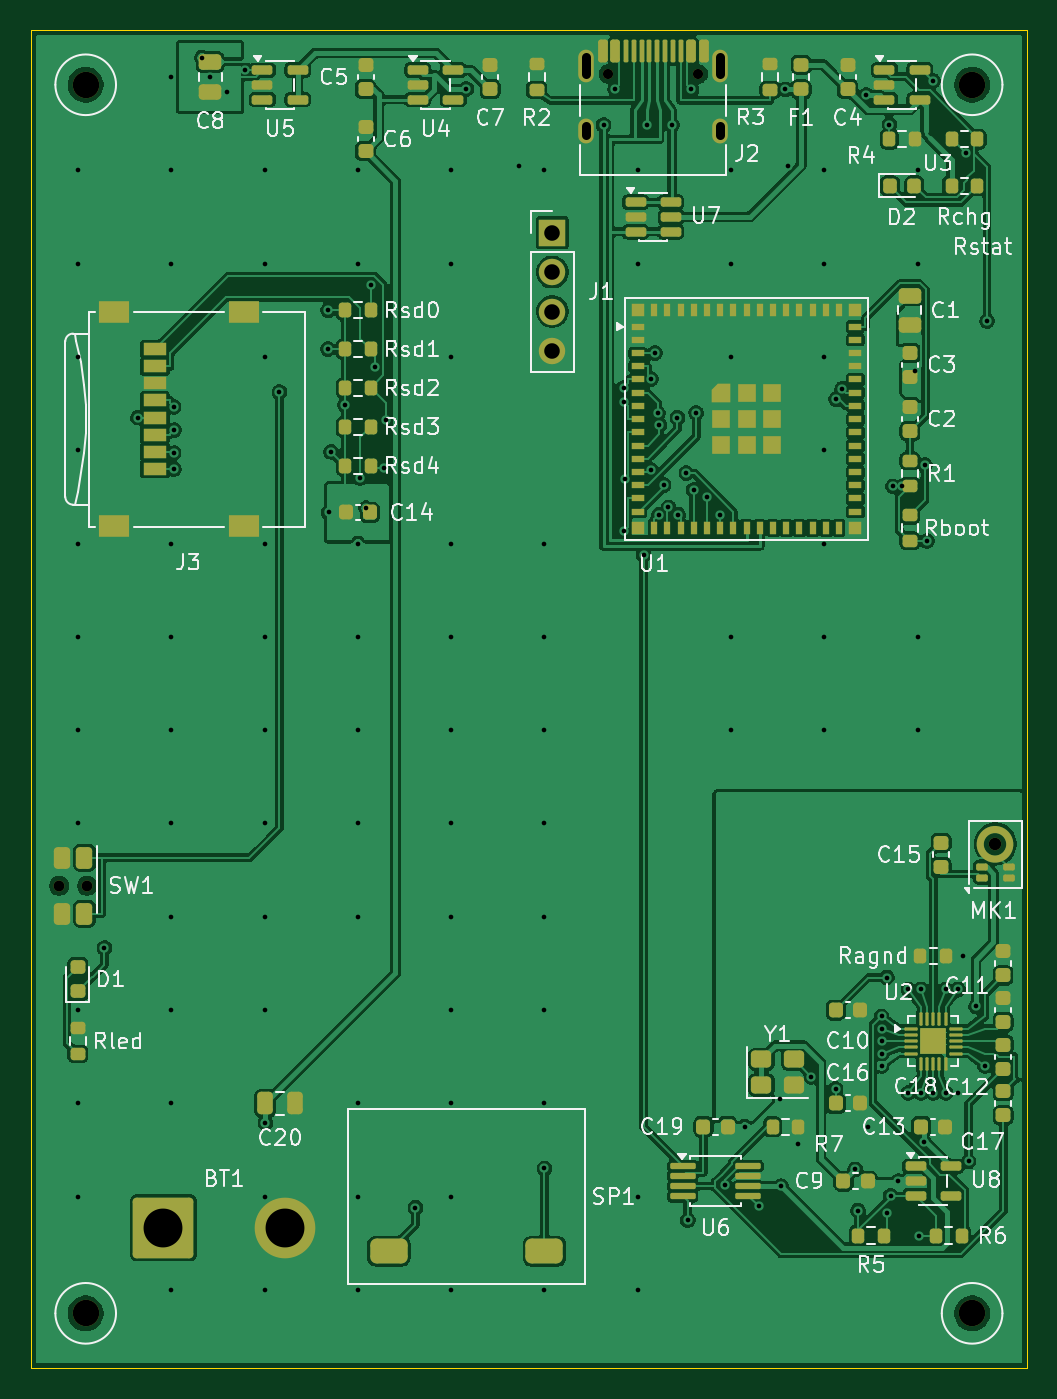
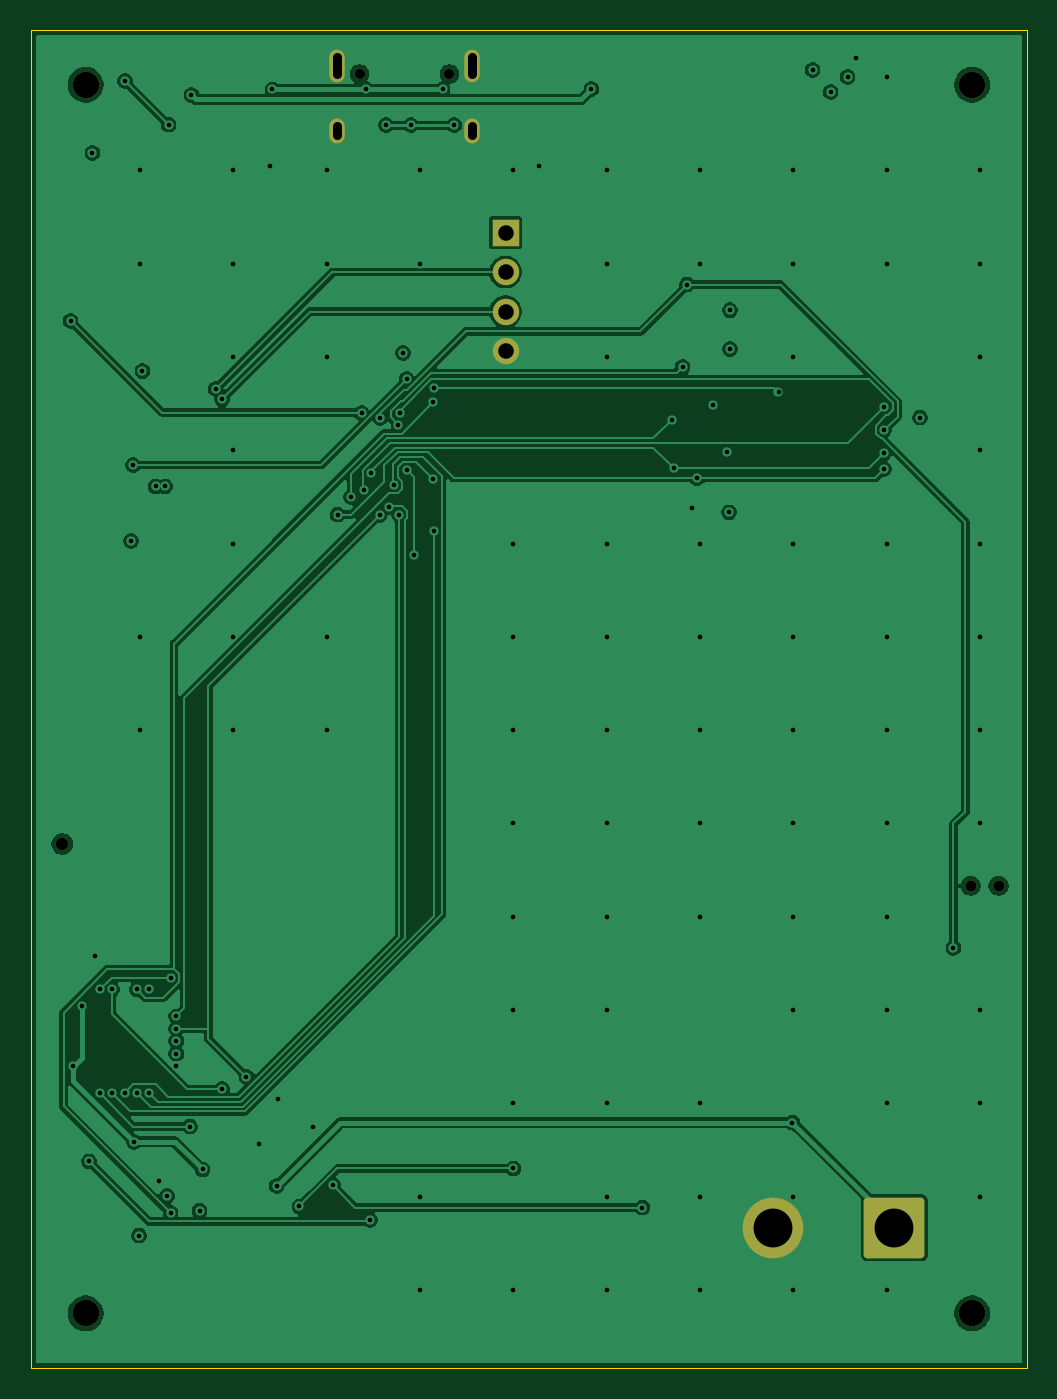
Circuit board: 11 layer files. Board 64.0 x 86.0 mm.
- bottom_copper: recorder-B_Cu.gbl (93845 bytes)
- bottom_mask: recorder-B_Mask.gbs (1992 bytes)
- paste: recorder-B_Paste.gbp (495 bytes)
- bottom_silk: recorder-B_Silkscreen.gbo (496 bytes)
- outline: recorder-Edge_Cuts.gm1 (717 bytes)
- top_copper: recorder-F_Cu.gtl (307217 bytes)
- top_mask: recorder-F_Mask.gts (14091 bytes)
- paste: recorder-F_Paste.gtp (12274 bytes)
- top_silk: recorder-F_Silkscreen.gto (89898 bytes)
- drill: recorder-NPTH.drl (671 bytes)
- drill: recorder-PTH.drl (3138 bytes)

=== bottom_copper: recorder-B_Cu.gbl (93845 bytes, source omitted) ===
=== bottom_mask: recorder-B_Mask.gbs (1992 bytes, source withheld) ===
=== paste: recorder-B_Paste.gbp ===
%TF.GenerationSoftware,KiCad,Pcbnew,10.0.6-10.0.6~ubuntu24.04.1*%
%TF.CreationDate,2026-09-12T15:47:16+00:00*%
%TF.ProjectId,recorder,7265636f-7264-4657-922e-6b696361645f,rev?*%
%TF.SameCoordinates,Original*%
%TF.FileFunction,Paste,Bot*%
%TF.FilePolarity,Positive*%
%FSLAX46Y46*%
G04 Gerber Fmt 4.6, Leading zero omitted, Abs format (unit mm)*
G04 Created by KiCad (PCBNEW 10.0.6-10.0.6~ubuntu24.04.1) date 2026-09-12 15:47:16*
%MOMM*%
%LPD*%
G01*
G04 APERTURE LIST*
G04 APERTURE END LIST*
M02*

=== bottom_silk: recorder-B_Silkscreen.gbo ===
%TF.GenerationSoftware,KiCad,Pcbnew,10.0.6-10.0.6~ubuntu24.04.1*%
%TF.CreationDate,2026-09-12T15:47:16+00:00*%
%TF.ProjectId,recorder,7265636f-7264-4657-922e-6b696361645f,rev?*%
%TF.SameCoordinates,Original*%
%TF.FileFunction,Legend,Bot*%
%TF.FilePolarity,Positive*%
%FSLAX46Y46*%
G04 Gerber Fmt 4.6, Leading zero omitted, Abs format (unit mm)*
G04 Created by KiCad (PCBNEW 10.0.6-10.0.6~ubuntu24.04.1) date 2026-09-12 15:47:16*
%MOMM*%
%LPD*%
G01*
G04 APERTURE LIST*
G04 APERTURE END LIST*
M02*

=== outline: recorder-Edge_Cuts.gm1 ===
%TF.GenerationSoftware,KiCad,Pcbnew,10.0.6-10.0.6~ubuntu24.04.1*%
%TF.CreationDate,2026-09-12T15:47:16+00:00*%
%TF.ProjectId,recorder,7265636f-7264-4657-922e-6b696361645f,rev?*%
%TF.SameCoordinates,Original*%
%TF.FileFunction,Profile,NP*%
%FSLAX46Y46*%
G04 Gerber Fmt 4.6, Leading zero omitted, Abs format (unit mm)*
G04 Created by KiCad (PCBNEW 10.0.6-10.0.6~ubuntu24.04.1) date 2026-09-12 15:47:16*
%MOMM*%
%LPD*%
G01*
G04 APERTURE LIST*
%TA.AperFunction,Profile*%
%ADD10C,0.050000*%
%TD*%
G04 APERTURE END LIST*
D10*
X-32000000Y43000000D02*
X32000000Y43000000D01*
X-32000000Y-43000000D02*
X-32000000Y43000000D01*
X32000000Y43000000D02*
X32000000Y-43000000D01*
X32000000Y-43000000D02*
X-32000000Y-43000000D01*
M02*

=== top_copper: recorder-F_Cu.gtl (307217 bytes, source omitted) ===
=== top_mask: recorder-F_Mask.gts (14091 bytes, source omitted) ===
=== paste: recorder-F_Paste.gtp (12274 bytes, source omitted) ===
=== top_silk: recorder-F_Silkscreen.gto (89898 bytes, source omitted) ===
=== drill: recorder-NPTH.drl ===
M48
; DRILL file KiCad 10.0.6-10.0.6~ubuntu24.04.1 date 2026-09-12T15:47:16
; FORMAT={-:-/ absolute / metric / decimal}
; #@! TF.CreationDate,2026-09-12T15:47:16+00:00
; #@! TF.GenerationSoftware,Kicad,Pcbnew,10.0.6-10.0.6~ubuntu24.04.1
; #@! TF.FileFunction,NonPlated,1,4,NPTH
FMAT,2
METRIC
; #@! TA.AperFunction,NonPlated,NPTH,ComponentDrill
T1C0.650
; #@! TA.AperFunction,NonPlated,NPTH,ComponentDrill
T2C0.700
; #@! TA.AperFunction,NonPlated,NPTH,ComponentDrill
T3C0.800
; #@! TA.AperFunction,NonPlated,NPTH,ComponentDrill
T4C1.700
%
G90
G05
T1
X5.11Y40.2
X10.89Y40.2
T2
X-30.2Y-12.0
X-28.4Y-12.0
T3
X30.0Y-9.32
T4
X-28.5Y39.5
X-28.5Y-39.5
X28.5Y39.5
X28.5Y-39.5
M30

=== drill: recorder-PTH.drl ===
M48
; DRILL file KiCad 10.0.6-10.0.6~ubuntu24.04.1 date 2026-09-12T15:47:16
; FORMAT={-:-/ absolute / metric / decimal}
; #@! TF.CreationDate,2026-09-12T15:47:16+00:00
; #@! TF.GenerationSoftware,Kicad,Pcbnew,10.0.6-10.0.6~ubuntu24.04.1
; #@! TF.FileFunction,Plated,1,4,PTH
FMAT,2
METRIC
; #@! TA.AperFunction,Plated,PTH,ViaDrill
T1C0.300
; #@! TA.AperFunction,Plated,PTH,ComponentDrill
T2C0.600
; #@! TA.AperFunction,Plated,PTH,ComponentDrill
T3C1.000
; #@! TA.AperFunction,Plated,PTH,ComponentDrill
T4C2.500
%
G90
G05
T1
X-29.0Y34.0
X-29.0Y28.0
X-29.0Y22.0
X-29.0Y16.0
X-29.0Y10.0
X-29.0Y4.0
X-29.0Y-2.0
X-29.0Y-8.0
X-29.0Y-20.0
X-29.0Y-26.0
X-29.0Y-32.0
X-27.3Y-16.0
X-25.15Y18.1
X-23.0Y40.0
X-23.0Y34.0
X-23.0Y28.0
X-23.0Y10.0
X-23.0Y4.0
X-23.0Y-2.0
X-23.0Y-8.0
X-23.0Y-14.0
X-23.0Y-20.0
X-23.0Y-26.0
X-23.0Y-38.0
X-22.845Y18.795
X-22.841Y15.819
X-22.833Y17.289
X-22.831Y14.8
X-21.02Y41.245
X-20.5Y40.0
X-19.4Y39.05
X-18.238Y40.45
X-17.0Y34.0
X-17.0Y28.0
X-17.0Y22.0
X-17.0Y10.0
X-17.0Y4.0
X-17.0Y-2.0
X-17.0Y-8.0
X-17.0Y-14.0
X-17.0Y-20.0
X-17.0Y-32.0
X-17.0Y-38.0
X-16.95Y-27.235
X-16.05Y19.729
X-12.925Y25.0
X-12.925Y22.5
X-12.875Y12.0
X-12.725Y15.9
X-11.825Y18.9
X-11.0Y34.0
X-11.0Y28.0
X-11.0Y10.0
X-11.0Y4.0
X-11.0Y-2.0
X-11.0Y-8.0
X-11.0Y-14.0
X-11.0Y-26.0
X-11.0Y-32.0
X-11.0Y-38.0
X-10.839Y14.206
X-10.47Y12.27
X-10.175Y26.65
X-9.888Y21.336
X-9.31Y14.864
X-9.182Y17.949
X-7.295Y-32.696
X-5.0Y34.0
X-5.0Y28.0
X-5.0Y22.0
X-5.0Y10.0
X-5.0Y4.0
X-5.0Y-2.0
X-5.0Y-8.0
X-5.0Y-14.0
X-5.0Y-20.0
X-5.0Y-26.0
X-5.0Y-32.0
X-5.0Y-38.0
X-4.014Y39.225
X-0.64Y34.3
X1.0Y34.0
X1.0Y10.0
X1.0Y4.0
X1.0Y-2.0
X1.0Y-8.0
X1.0Y-14.0
X1.0Y-20.0
X1.0Y-26.0
X1.0Y-30.183
X1.0Y-38.0
X4.8Y36.9
X5.55Y39.2
X6.092Y20.011
X6.129Y10.819
X6.136Y19.101
X6.166Y14.176
X7.0Y34.0
X7.0Y28.0
X7.0Y-32.0
X7.0Y-38.0
X7.374Y9.281
X7.6Y36.9
X7.854Y14.731
X7.864Y20.583
X8.1Y22.25
X8.297Y18.374
X8.357Y11.859
X8.388Y17.619
X8.675Y13.757
X8.97Y12.332
X9.2Y36.9
X9.553Y18.09
X9.598Y11.854
X10.122Y14.532
X10.214Y-33.514
X10.45Y39.2
X10.593Y13.43
X10.76Y18.409
X11.45Y12.98
X12.3Y11.858
X12.606Y-31.246
X13.0Y34.0
X13.0Y28.0
X13.0Y22.0
X13.0Y4.0
X13.0Y-2.0
X13.875Y-27.5
X14.765Y-32.627
X16.15Y-25.725
X16.217Y-31.325
X16.5Y39.2
X16.64Y34.3
X17.325Y-28.6
X18.161Y-24.286
X19.0Y34.0
X19.0Y28.0
X19.0Y22.0
X19.0Y16.0
X19.0Y10.0
X19.0Y4.0
X19.0Y-2.0
X19.725Y-25.063
X19.743Y19.275
X20.14Y19.952
X20.985Y-30.24
X21.175Y-32.9
X21.698Y38.841
X21.783Y-27.498
X22.675Y-20.4
X22.675Y-21.2
X22.675Y-22.0
X22.675Y-22.8
X22.675Y-23.6
X23.02Y-17.912
X23.037Y-33.056
X23.175Y36.945
X23.262Y-31.95
X23.4Y13.675
X23.762Y-31.0
X24.0Y13.675
X24.4Y-18.675
X24.4Y-25.325
X24.854Y21.079
X25.0Y34.0
X25.0Y28.0
X25.0Y4.0
X25.0Y-2.0
X25.075Y-34.5
X25.2Y-18.675
X25.2Y-25.325
X25.39Y-28.472
X25.457Y15.044
X25.6Y10.175
X25.985Y39.755
X26.0Y-25.325
X26.8Y-18.675
X26.8Y-25.325
X27.6Y-18.675
X27.6Y-25.325
X27.925Y-16.5
X28.075Y35.1
X28.272Y-29.724
X28.752Y-19.767
X29.325Y-23.6
X29.469Y24.316
T3
X1.5Y30.0
X1.5Y27.46
X1.5Y24.92
X1.5Y22.38
T4
X-23.5Y-34.0
X-15.7Y-34.0
T2
X3.68Y41.28G85X3.68Y40.18
G05
X3.68Y36.85G85X3.68Y36.25
G05
X12.32Y41.28G85X12.32Y40.18
G05
X12.32Y36.85G85X12.32Y36.25
G05
M30
